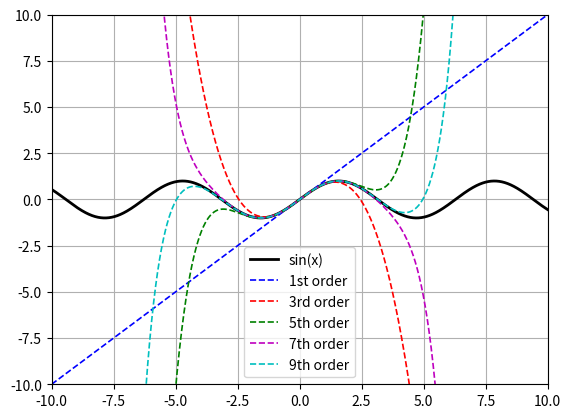

Here is the Python script that generated this plot:
#!/usr/bin/env python
# coding: utf-8

# In[2]:


import numpy as np
from matplotlib import pyplot as plt
from scipy.integrate import solve_ivp
from scipy.special import factorial


# In[3]:


x = np.linspace(-10, 10, 2000)
y = np.sin(x)
plt.plot(x, y, 'k', linewidth=2)
plt.xlim(-10, 10)
plt.ylim(-10, 10)
plt.grid(True)


# First-order Taylor expansion\n",
P = [1, 0]  # x + 0\n",
yT1 = np.polyval(P, x)
plt.plot(x, yT1, 'b--', linewidth=1.2)


# Third-order Taylor expansion\n",
P = [-1 / factorial(3), 0, 1, 0]  # -(1/3!)x^3 + x + 0;\n",
yT3 = np.polyval(P, x)
plt.plot(x, yT3, 'r--', linewidth=1.2)


# Fifth-order Taylor expansion
P = [1 / factorial(5), 0, -1 / factorial(3), 0, 1, 0]  # (1/5!)x^5 -(1/3!)x^3 + x + 0;\n",
yT5 = np.polyval(P, x)
plt.plot(x, yT5, 'g--', linewidth=1.2)


# Seventh-order Taylor expansion\n",
P = [-1 / factorial(7), 0, 1 / factorial(5), 0, -1 / factorial(3), 0, 1, 0]
yT7 = np.polyval(P, x)
plt.plot(x, yT7, 'm--', linewidth=1.2)


# Ninth-order Taylor expansion\n",
P = [1 / factorial(9), 0, -1 / factorial(7), 0, 1 / factorial(5), 0, -1 / factorial(3), 0, 1, 0]
yT9 = np.polyval(P, x)
plt.plot(x, yT9, 'c--', linewidth=1.2)
plt.legend(['sin(x)', '1st order', '3rd order', '5th order', '7th order', '9th order'])
plt.show()


# In[ ]:




